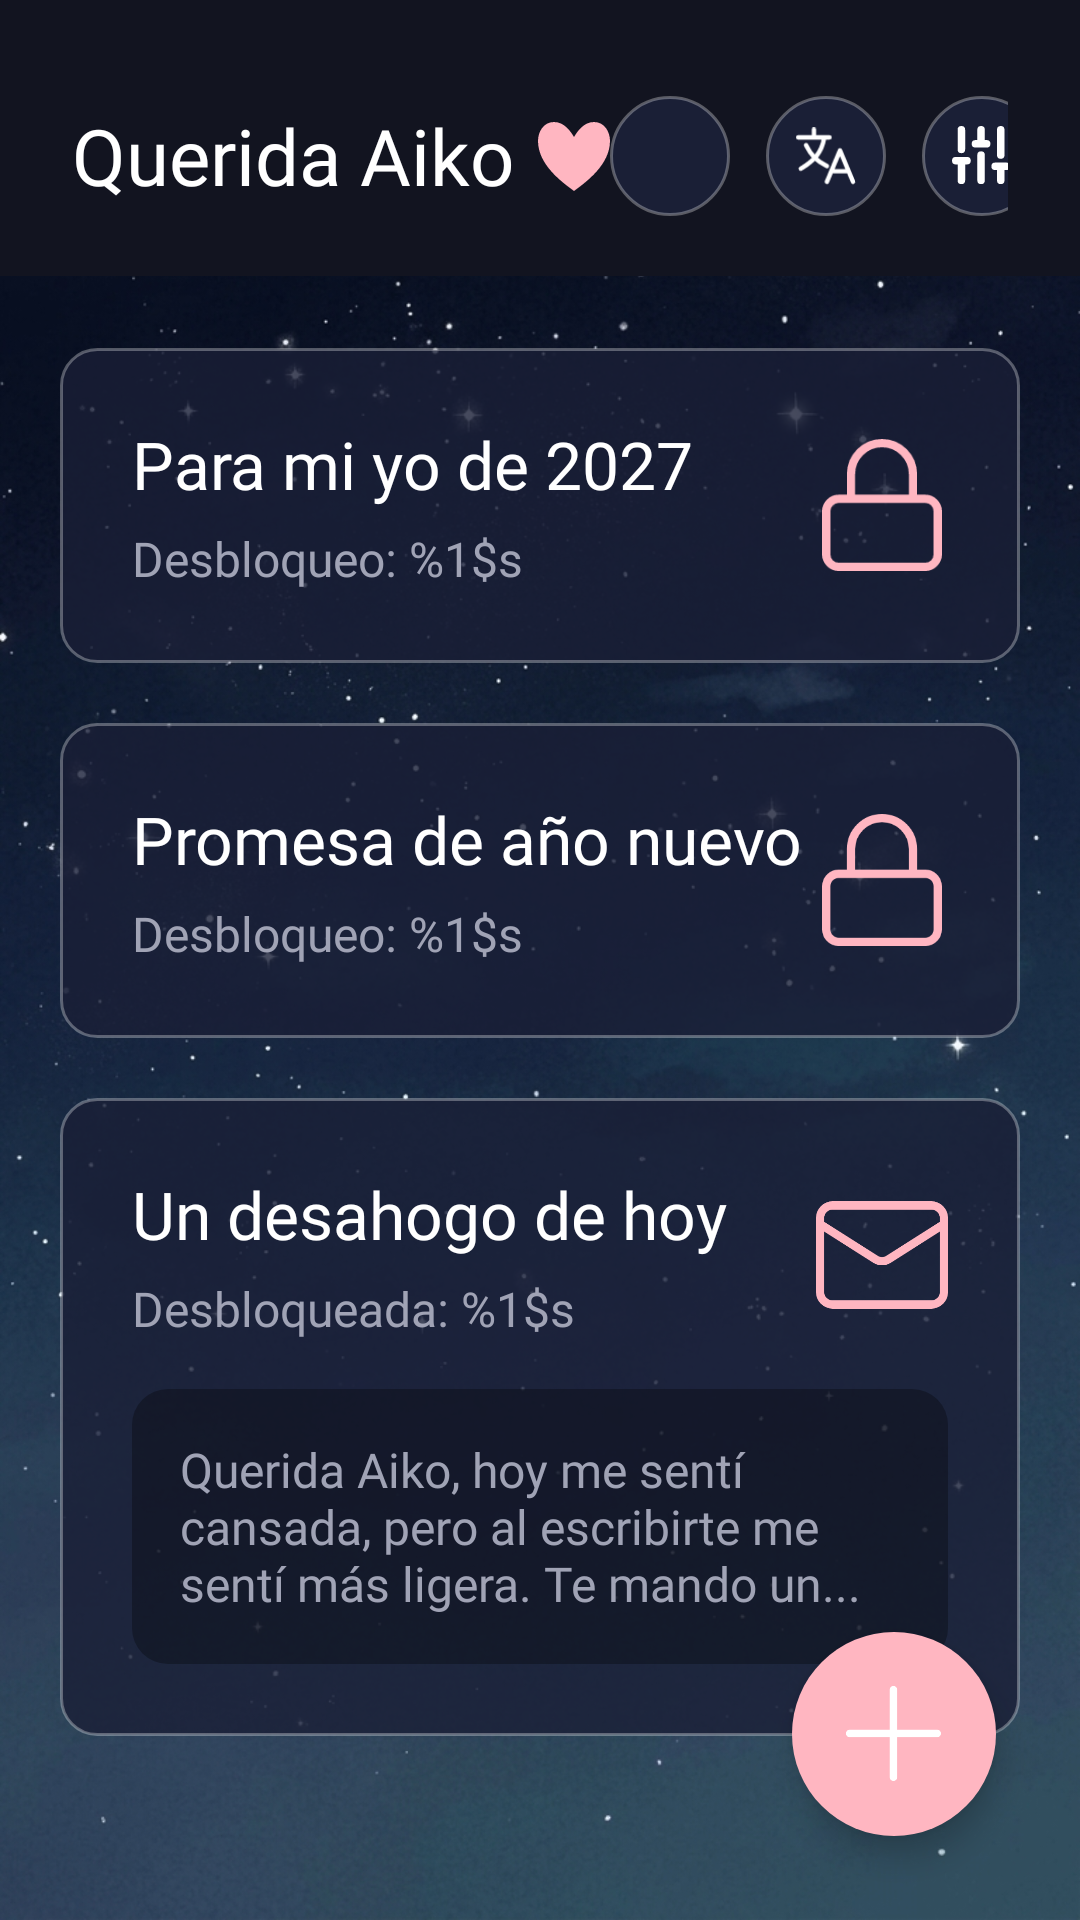

Here is an Android app screen rendered from its layout file. Give the layout XML and the strings, colors and styles it references.
<!-- AndroidManifest.xml: application theme Theme.PMDM_P1_MartaGonzalez -->
<!-- res/layout/activity_main.xml -->
<?xml version="1.0" encoding="utf-8"?>
<androidx.constraintlayout.widget.ConstraintLayout
    xmlns:android="http://schemas.android.com/apk/res/android"
    xmlns:app="http://schemas.android.com/apk/res-auto"
    xmlns:tools="http://schemas.android.com/tools"
    android:id="@+id/main"
    android:layout_width="match_parent"
    android:layout_height="match_parent"
    android:background="@drawable/fondo_noche">

    <LinearLayout
        android:id="@+id/top_bar"
        android:layout_width="match_parent"
        android:layout_height="wrap_content"
        android:orientation="horizontal"
        android:background="@color/color_fondo_principal"
        android:paddingHorizontal="@dimen/padding_horizontal_barra"
        android:paddingTop="@dimen/padding_top_barra"
        android:paddingBottom="@dimen/padding_bottom_barra"
        android:gravity="center_vertical"
        app:layout_constraintTop_toTopOf="parent">

        <TextView
            style="@style/EstiloTituloAiko"
            android:layout_width="wrap_content"
            android:layout_height="wrap_content"
            android:textSize="@dimen/texto_titulo_barra"
            android:text="@string/app_name" />

        <ImageView
            android:layout_width="@dimen/tamano_icono_corazon"
            android:layout_height="@dimen/tamano_icono_corazon"
            android:layout_marginStart="@dimen/margen_inicio_corazon"
            android:src="@drawable/ic_corazon_titulo"
            android:importantForAccessibility="no" />

        <Space
            android:layout_width="0dp"
            android:layout_height="wrap_content"
            android:layout_weight="1" />

        <ImageView
            android:layout_width="@dimen/tamano_boton_superior"
            android:layout_height="@dimen/tamano_boton_superior"
            android:layout_marginEnd="@dimen/margen_entre_iconos_superiores"
            android:background="@drawable/bg_icono_superior"
            android:padding="@dimen/padding_icono_superior"
            android:src="@drawable/ic_lupa"
            android:clickable="true"
            android:focusable="true"
            android:importantForAccessibility="no"
            android:foreground="?attr/selectableItemBackgroundBorderless" />

        <ImageView
            android:layout_width="@dimen/tamano_boton_superior"
            android:layout_height="@dimen/tamano_boton_superior"
            android:layout_marginEnd="@dimen/margen_entre_iconos_superiores"
            android:background="@drawable/bg_icono_superior"
            android:padding="@dimen/padding_icono_superior"
            android:src="@drawable/ic_traductor"
            android:clickable="true"
            android:focusable="true"
            android:importantForAccessibility="no"
            android:foreground="?attr/selectableItemBackgroundBorderless" />

        <ImageView
            android:layout_width="@dimen/tamano_boton_superior"
            android:layout_height="@dimen/tamano_boton_superior"
            android:background="@drawable/bg_icono_superior"
            android:padding="@dimen/padding_icono_superior"
            android:src="@drawable/ic_ajustes"
            android:clickable="true"
            android:focusable="true"
            android:importantForAccessibility="no"
            android:foreground="?attr/selectableItemBackgroundBorderless" />
    </LinearLayout>

    <ScrollView
        android:layout_width="match_parent"
        android:layout_height="0dp"
        android:clipToPadding="false"
        android:paddingTop="@dimen/padding_top_lista"
        android:paddingBottom="@dimen/padding_bottom_lista"
        app:layout_constraintTop_toBottomOf="@id/top_bar"
        app:layout_constraintBottom_toBottomOf="parent">

        <LinearLayout
            android:layout_width="match_parent"
            android:layout_height="wrap_content"
            android:orientation="vertical"
            android:paddingHorizontal="@dimen/padding_horizontal_lista">

            
            <LinearLayout
                android:layout_width="match_parent"
                android:layout_height="wrap_content"
                android:background="@drawable/fondo_tarjeta_transparente"
                android:orientation="horizontal"
                android:padding="@dimen/padding_interno_tarjeta"
                android:gravity="center_vertical"
                android:layout_marginBottom="@dimen/margen_inferior_tarjeta"
                android:clickable="true"
                android:focusable="true"
                android:foreground="?attr/selectableItemBackground">

                <LinearLayout
                    android:layout_width="0dp"
                    android:layout_height="wrap_content"
                    android:layout_weight="1"
                    android:orientation="vertical">

                    <TextView
                        style="@style/EstiloTituloAiko"
                        android:layout_width="wrap_content"
                        android:layout_height="wrap_content"
                        android:text="@string/para_mi_yo" />

                    <TextView
                        android:id="@+id/tv_fecha_1"
                        style="@style/EstiloTextoSecundario"
                        android:layout_width="wrap_content"
                        android:layout_height="wrap_content"
                        android:layout_marginTop="@dimen/margen_superior_fecha"
                        android:text="@string/fecha_desbloqueo"
                        tools:text="Desbloqueo: 15/05/2027" />
                </LinearLayout>

                <ImageView
                    android:layout_width="@dimen/tamano_icono_tarjeta"
                    android:layout_height="@dimen/tamano_icono_tarjeta"
                    app:tint="@color/color_acento_interfaz"
                    android:src="@drawable/ic_candado"
                    android:contentDescription="@string/desc_icono_candado" />
            </LinearLayout>

            
            <LinearLayout
                android:layout_width="match_parent"
                android:layout_height="wrap_content"
                android:background="@drawable/fondo_tarjeta_transparente"
                android:orientation="horizontal"
                android:padding="@dimen/padding_interno_tarjeta"
                android:gravity="center_vertical"
                android:layout_marginBottom="@dimen/margen_inferior_tarjeta"
                android:clickable="true"
                android:focusable="true"
                android:foreground="?attr/selectableItemBackground">

                <LinearLayout
                    android:layout_width="0dp"
                    android:layout_height="wrap_content"
                    android:layout_weight="1"
                    android:orientation="vertical">

                    <TextView
                        style="@style/EstiloTituloAiko"
                        android:layout_width="wrap_content"
                        android:layout_height="wrap_content"
                        android:text="@string/promesa_ano_nuevo" />

                    <TextView
                        android:id="@+id/tv_fecha_2"
                        style="@style/EstiloTextoSecundario"
                        android:layout_width="wrap_content"
                        android:layout_height="wrap_content"
                        android:layout_marginTop="@dimen/margen_superior_fecha"
                        android:text="@string/fecha_desbloqueo"
                        tools:text="Desbloqueo: 01/01/2028" />
                </LinearLayout>

                <ImageView
                    android:layout_width="@dimen/tamano_icono_tarjeta"
                    android:layout_height="@dimen/tamano_icono_tarjeta"
                    app:tint="@color/color_acento_interfaz"
                    android:src="@drawable/ic_candado"
                    android:contentDescription="@string/desc_icono_candado" />
            </LinearLayout>

            
            <LinearLayout
                android:layout_width="match_parent"
                android:layout_height="wrap_content"
                android:background="@drawable/fondo_tarjeta_transparente"
                android:orientation="vertical"
                android:padding="@dimen/padding_interno_tarjeta"
                android:clickable="true"
                android:focusable="true"
                android:foreground="?attr/selectableItemBackground">

                <LinearLayout
                    android:layout_width="match_parent"
                    android:layout_height="wrap_content"
                    android:orientation="horizontal"
                    android:gravity="center_vertical">

                    <LinearLayout
                        android:layout_width="0dp"
                        android:layout_height="wrap_content"
                        android:layout_weight="1"
                        android:orientation="vertical">

                        <TextView
                            style="@style/EstiloTituloAiko"
                            android:layout_width="wrap_content"
                            android:layout_height="wrap_content"
                            android:text="@string/desahogo_hoy" />

                        <TextView
                            android:id="@+id/tv_fecha_3"
                            style="@style/EstiloTextoSecundario"
                            android:layout_width="wrap_content"
                            android:layout_height="wrap_content"
                            android:layout_marginTop="@dimen/margen_superior_fecha"
                            android:text="@string/fecha_desbloqueada"
                            tools:text="Desbloqueada: 12/03/2026" />
                    </LinearLayout>

                    <ImageView
                        android:layout_width="@dimen/tamano_icono_tarjeta"
                        android:layout_height="@dimen/tamano_icono_tarjeta"
                        app:tint="@color/color_acento_interfaz"
                        android:src="@drawable/ic_carta"
                        android:importantForAccessibility="no" />
                </LinearLayout>

                <LinearLayout
                    android:layout_width="match_parent"
                    android:layout_height="wrap_content"
                    android:layout_marginTop="@dimen/margen_superior_desahogo"
                    android:background="@drawable/bg_desahogo"
                    android:padding="@dimen/padding_interno_desahogo">

                    <TextView
                        style="@style/EstiloTextoSecundario"
                        android:layout_width="match_parent"
                        android:layout_height="wrap_content"
                        android:text="@string/texto_ejemplo_aiko" />
                </LinearLayout>
            </LinearLayout>
        </LinearLayout>
    </ScrollView>

    <com.google.android.material.floatingactionbutton.FloatingActionButton
        android:id="@+id/fab_nuevo"
        android:layout_width="wrap_content"
        android:layout_height="wrap_content"
        android:layout_marginEnd="@dimen/margen_boton_flotante"
        android:layout_marginBottom="@dimen/margen_boton_flotante"
        app:backgroundTint="@color/color_acento_interfaz"
        app:tint="@color/color_texto_primario"
        android:src="@drawable/ic_mas"
        android:contentDescription="@string/desc_boton_anadir"
        app:shapeAppearanceOverlay="@style/EstiloFABRedondo"
        app:fabCustomSize="@dimen/tamano_boton_flotante"
        app:maxImageSize="@dimen/tamano_icono_flotante"
        app:layout_constraintBottom_toBottomOf="parent"
        app:layout_constraintEnd_toEndOf="parent" />

</androidx.constraintlayout.widget.ConstraintLayout>
<!-- resources referenced by this layout -->
<resources>
  <color name="color_acento_interfaz">#FFB6C1</color>
  <color name="color_fondo_principal">#121420</color>
  <color name="color_texto_primario">#FFFFFF</color>
  <dimen name="margen_boton_flotante">28dp</dimen>
  <dimen name="margen_entre_iconos_superiores">12dp</dimen>
  <dimen name="margen_inferior_tarjeta">20dp</dimen>
  <dimen name="margen_inicio_corazon">8dp</dimen>
  <dimen name="margen_superior_desahogo">16dp</dimen>
  <dimen name="margen_superior_fecha">6dp</dimen>
  <dimen name="padding_bottom_barra">20dp</dimen>
  <dimen name="padding_bottom_lista">120dp</dimen>
  <dimen name="padding_horizontal_barra">24dp</dimen>
  <dimen name="padding_horizontal_lista">20dp</dimen>
  <dimen name="padding_icono_superior">10dp</dimen>
  <dimen name="padding_interno_desahogo">16dp</dimen>
  <dimen name="padding_interno_tarjeta">24dp</dimen>
  <dimen name="padding_top_barra">32dp</dimen>
  <dimen name="padding_top_lista">24dp</dimen>
  <dimen name="tamano_boton_flotante">68dp</dimen>
  <dimen name="tamano_boton_superior">40dp</dimen>
  <dimen name="tamano_icono_corazon">24dp</dimen>
  <dimen name="tamano_icono_flotante">32dp</dimen>
  <dimen name="tamano_icono_tarjeta">44dp</dimen>
  <dimen name="texto_titulo_barra">26sp</dimen>
  <!-- drawable bg_desahogo (drawable) -->
  <?xml version="1.0" encoding="utf-8"?>
  <shape xmlns:android="http://schemas.android.com/apk/res/android">
      <solid android:color="@color/color_fondo_desahogo" />
      <corners android:radius="12dp" />
  </shape>
  <!-- drawable bg_icono_superior (drawable) -->
  <?xml version="1.0" encoding="utf-8"?>
  <shape xmlns:android="http://schemas.android.com/apk/res/android" android:shape="oval">
      <solid android:color="#1A1F36" /> 
      <stroke android:width="1dp" android:color="#4DFFFFFF" /> 
  </shape>
  <!-- drawable fondo_tarjeta_transparente (drawable) -->
  <?xml version="1.0" encoding="utf-8"?>
  <shape xmlns:android="http://schemas.android.com/apk/res/android">
      
      <solid android:color="@color/color_fondo_tarjetas" />
      
      <stroke android:width="1dp" android:color="#4DFFFFFF" />
      
      <corners android:radius="12dp" />
  </shape>
  <string name="app_name">Querida Aiko</string>
  <string name="desahogo_hoy">Un desahogo de hoy</string>
  <string name="desc_boton_anadir">Botón para añadir una nueva promesa o desahogo</string>
  <string name="desc_icono_candado">Icono de candado que indica si la promesa está bloqueada</string>
  <string name="fecha_desbloqueada">Desbloqueada: %1$s</string>
  <string name="fecha_desbloqueo">Desbloqueo: %1$s</string>
  <string name="para_mi_yo">Para mi yo de 2027</string>
  <string name="promesa_ano_nuevo">Promesa de año nuevo</string>
  <string name="texto_ejemplo_aiko">"Querida Aiko, hoy me sentí cansada, pero al escribirte me sentí más ligera. Te mando un..."</string>
  <style name="EstiloFABRedondo">
          <item name="cornerSize">50%</item>
      </style>
  <style name="EstiloTextoSecundario">
          <item name="android:textSize">@dimen/texto_estilo_secundario</item>
          <item name="android:textColor">@color/color_texto_secundario</item>
          <item name="android:fontFamily">@font/inder_regular</item>
      </style>
  <style name="EstiloTituloAiko">
          <item name="android:textSize">@dimen/texto_estilo_titulo_aiko</item>
          <item name="android:textColor">@color/color_texto_primario</item>
          <item name="android:fontFamily">@font/londrina_solid</item>
      </style>
  <style name="Theme.PMDM_P1_MartaGonzalez" parent="Base.Theme.PMDM_P1_MartaGonzalez" />
  <color name="color_fondo_desahogo">#4D000000</color>
  <color name="color_fondo_tarjetas">#CC1A1F36</color>
  <dimen name="texto_estilo_secundario">16sp</dimen>
  <color name="color_texto_secundario">#A0A3B5</color>
  <dimen name="texto_estilo_titulo_aiko">22sp</dimen>
  <style name="Base.Theme.PMDM_P1_MartaGonzalez" parent="Theme.Material3.DayNight.NoActionBar">
          
          
      </style>
</resources>
